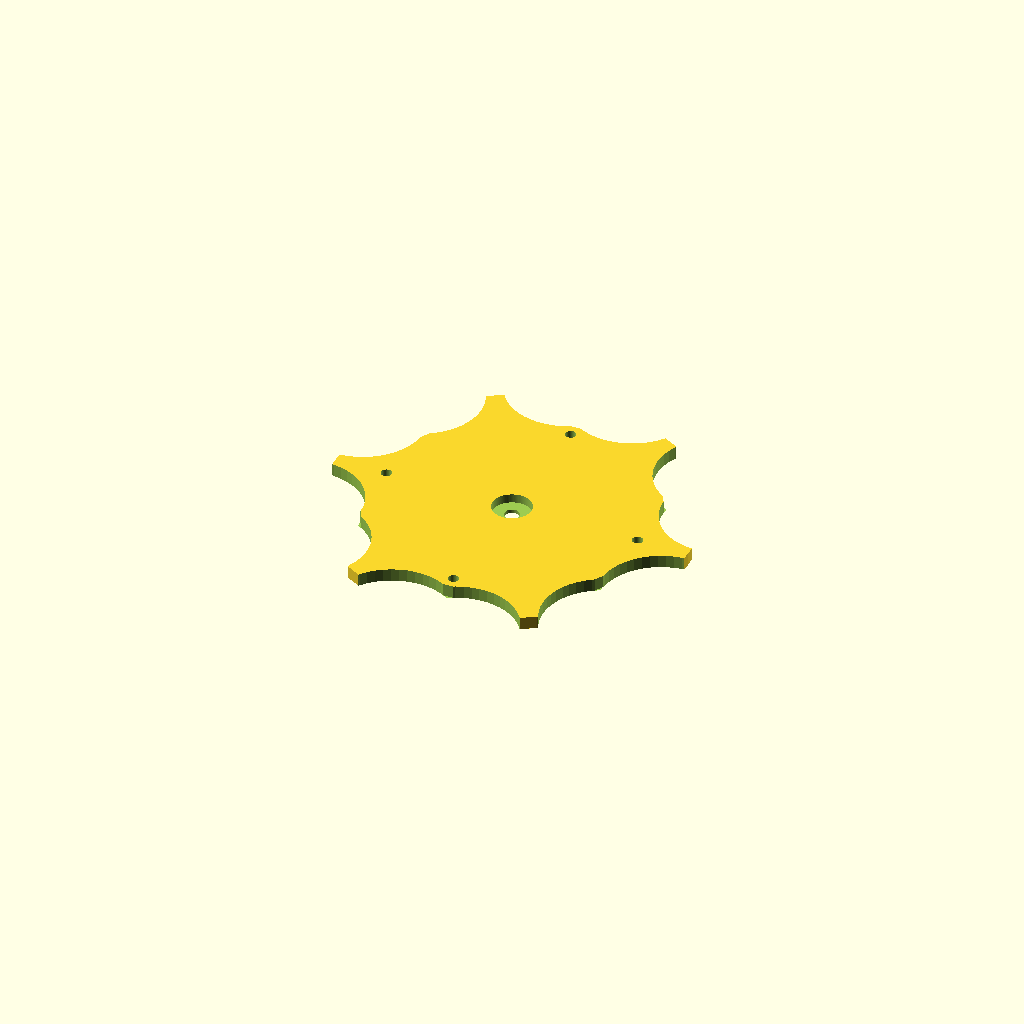
Cell 1: the model at its default parameters.
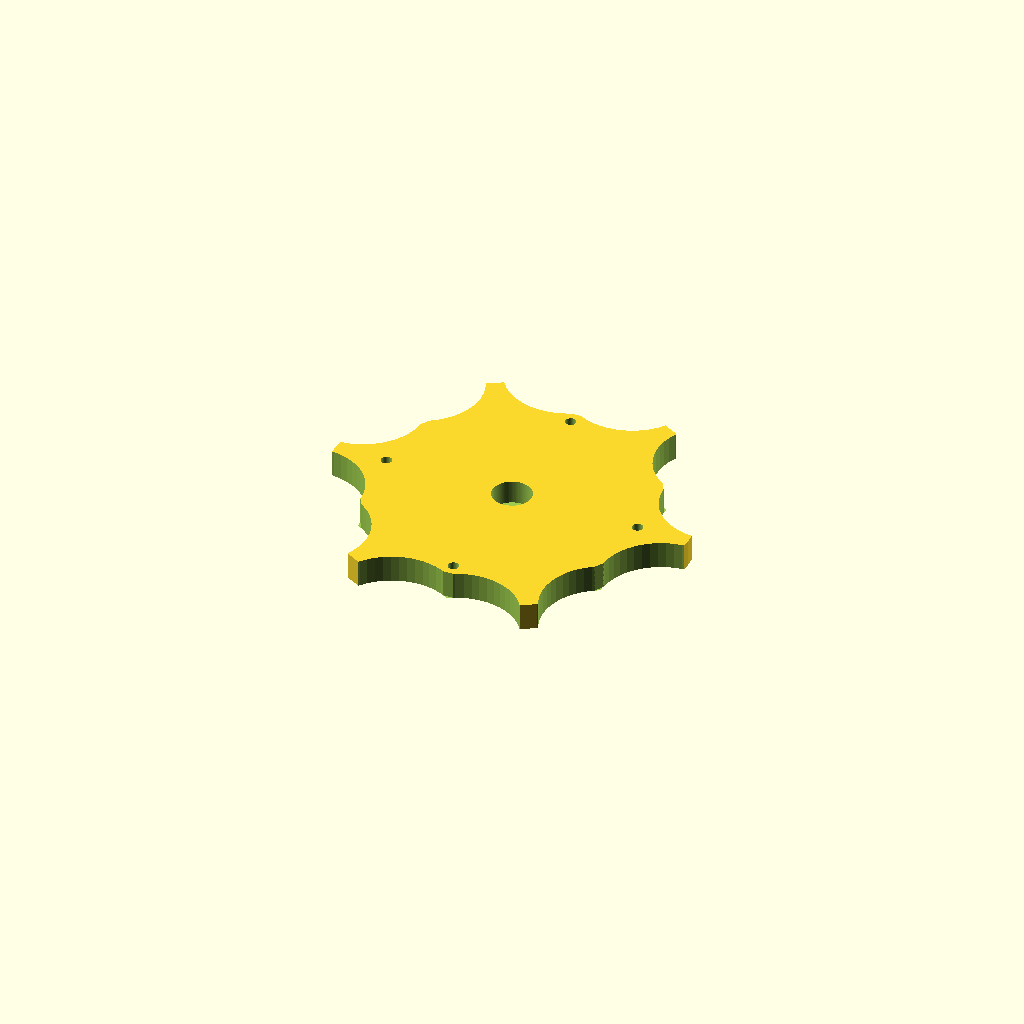
Cell 2: the same model with height = 15.
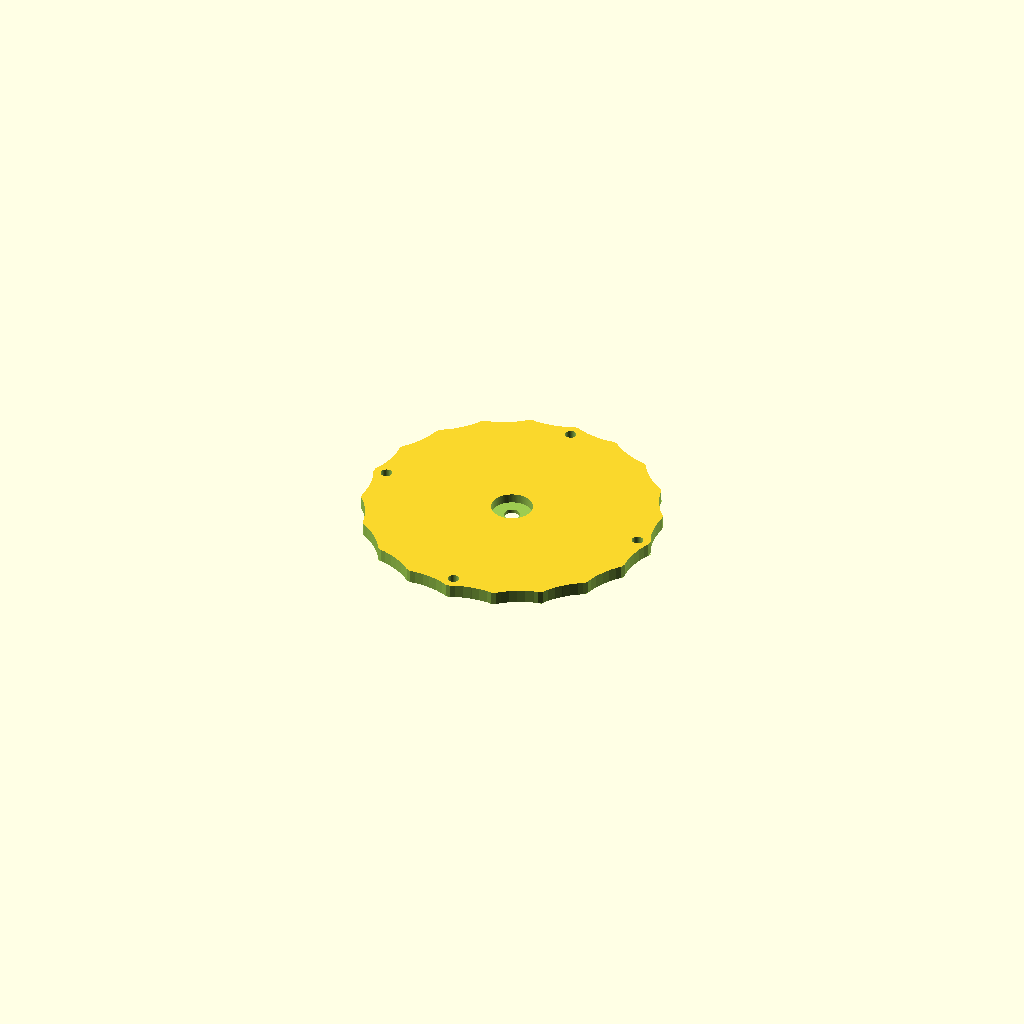
Cell 3 — edge set to 20, the other parameters unchanged.
One fixed orthographic camera (rotation 55°, 0°, 25°; colour scheme Cornfield) for every cell.
The OpenSCAD source (inputs/thingiverse/files/thing-42531/New-caterpillar-chain-wheel-by-Daniel-Gomez-Lendinez/kylesstarwheel.scad):
// New caterpillar chain wheel
// Inspiraded in Caterpillator by Olalla Bravo Conde
// Daniel Gomez Lendinez
// 2011

radius_of_star=100;//[25:100]
height=7;//[5:15]
resolution=50;//[16:128]
diameter_of_holes=6;//[2:6]
edge=6;//[2:20]
module star_wheel (radio, width, quality, drill, edge)
{


difference () {

cylinder (r=radio, h=width, $fn=quality);

	for ( i = [0:edge-1] ) { 
	rotate( i*360/edge, [0, 0, 1]) translate( [0, radio*2-radio/4.5, 0] ) 
cylinder (r=radio, h=width*2,$fn=quality);

	rotate( i*360/edge, [0, 0, 1]) translate( [radio/5.5, radio*1.075, -1] ) 
cylinder (r=radio/3, h=width*2,$fn=quality);
	rotate( i*360/edge, [0, 0, 1]) translate( [-radio/5.5, radio*1.075, -1] ) 
cylinder (r=radio/3, h=width*2,$fn=quality);
	}

			for (i=[0:3])
		{
			translate([0.75*(radio-5)*cos(360/4*i),0.75*(radio-5)*sin(360/4*i),1])
cylinder(r=drill/2,h=2*width,$fn=100,center=true);
		}
}


}

difference (){

star_wheel (radius_of_star, height, resolution, diameter_of_holes, edge);

	translate([0,0,2])union(){
// -- Carved cicle for the Futaba plate
  translate([0,0,10]) cylinder(r=21.5/2, center=true,h=20,$fn=100);

    //-- Carved circle por the Futaba shart
  cylinder(center=true, h=30, r=4.2,$fn=100);
}
}
Parameter table extracted from the source (name, type, default, range or options):
radius_of_star: number, default 100, range 25 to 100
height: number, default 7, range 5 to 15
resolution: number, default 50, range 16 to 128
diameter_of_holes: number, default 6, range 2 to 6
edge: number, default 6, range 2 to 20
